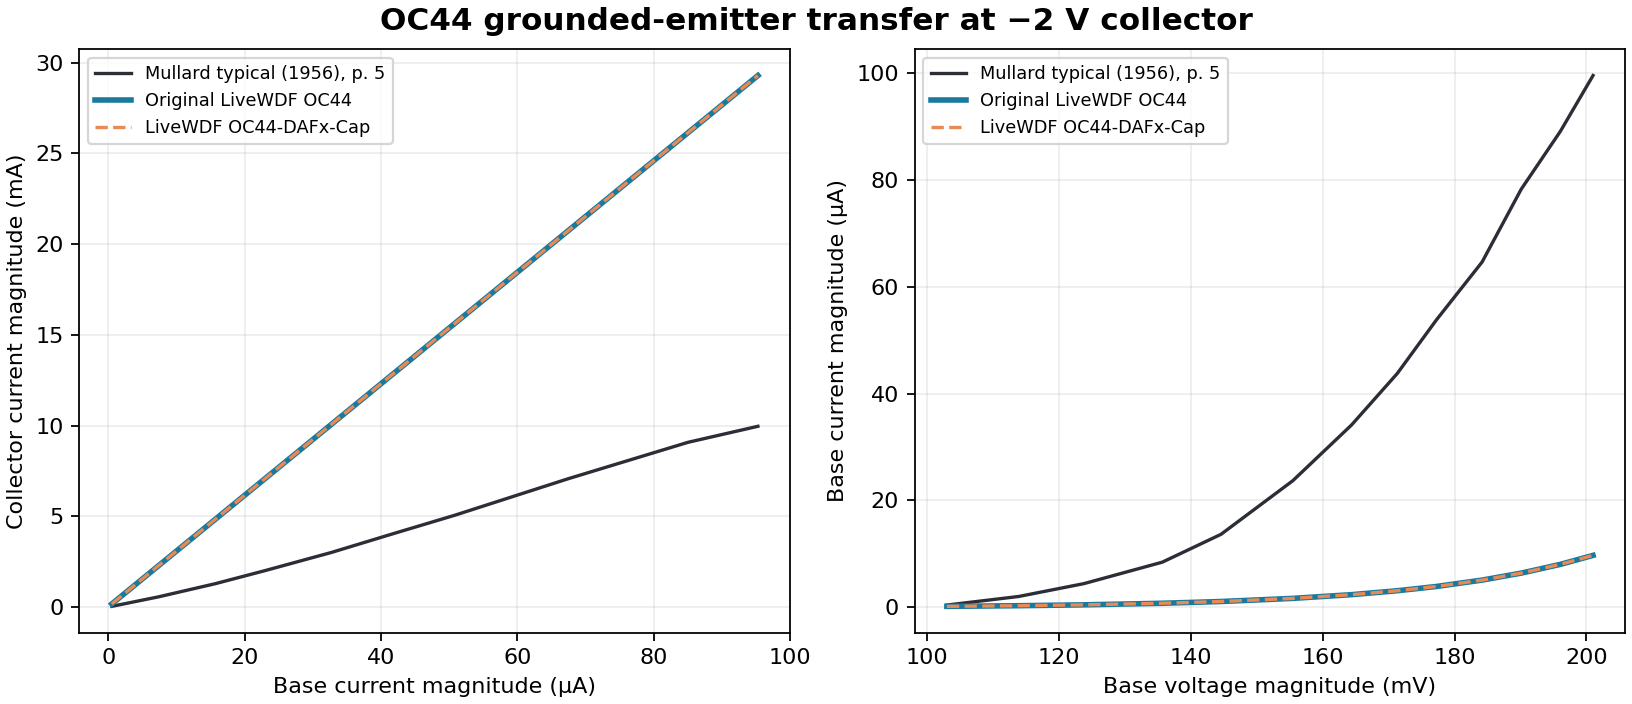

The table this chart was drawn from, first rows:
x_axis, y_axis, x, factory_y, source_x, source_y, original_y, livewdf_y
ib_mA, ic_mA, 0.0004888, 0.04016, 494.0, 774.0, 0.1731, 0.1731
ib_mA, ic_mA, 0.007331, 0.5622, 481.0, 760.0, 2.274, 2.274
ib_mA, ic_mA, 0.01564, 1.285, 463.0, 743.0, 4.825, 4.825
ib_mA, ic_mA, 0.02297, 2.008, 445.0, 728.0, 7.075, 7.075
ib_mA, ic_mA, 0.03275, 3.012, 420.0, 708.0, 10.08, 10.08
ib_mA, ic_mA, 0.04154, 4.016, 395.0, 690.0, 12.78, 12.78
ib_mA, ic_mA, 0.05083, 5.06, 369.0, 671.0, 15.63, 15.63
ib_mA, ic_mA, 0.05914, 6.064, 344.0, 654.0, 18.18, 18.18
ib_mA, ic_mA, 0.06745, 7.068, 319.0, 637.0, 20.73, 20.73
ib_mA, ic_mA, 0.07625, 8.072, 294.0, 619.0, 23.43, 23.43
ib_mA, ic_mA, 0.08504, 9.076, 269.0, 601.0, 26.13, 26.13
ib_mA, ic_mA, 0.09531, 9.96, 247.0, 580.0, 29.28, 29.28
vbe_v, ib_mA, 0.103, 0.0004016, 494.0, 366.0, 0.0001591, 0.0001591
vbe_v, ib_mA, 0.1139, 0.002008, 490.0, 355.0, 0.0002794, 0.0002794
vbe_v, ib_mA, 0.1238, 0.004418, 484.0, 345.0, 0.0004416, 0.0004416
vbe_v, ib_mA, 0.1356, 0.008434, 474.0, 333.0, 0.0007372, 0.0007372
vbe_v, ib_mA, 0.1446, 0.01365, 461.0, 324.0, 0.001065, 0.001065
vbe_v, ib_mA, 0.1554, 0.02369, 436.0, 313.0, 0.001651, 0.001651
vbe_v, ib_mA, 0.1644, 0.03414, 410.0, 304.0, 0.002349, 0.002349
vbe_v, ib_mA, 0.1713, 0.04378, 386.0, 297.0, 0.003081, 0.003081
vbe_v, ib_mA, 0.1772, 0.05382, 361.0, 291.0, 0.003882, 0.003882
vbe_v, ib_mA, 0.1842, 0.06466, 334.0, 284.0, 0.005077, 0.005077
vbe_v, ib_mA, 0.1901, 0.07831, 300.0, 278.0, 0.006385, 0.006385
vbe_v, ib_mA, 0.196, 0.08916, 273.0, 272.0, 0.008025, 0.008025
vbe_v, ib_mA, 0.201, 0.0996, 247.0, 267.0, 0.009706, 0.009706
